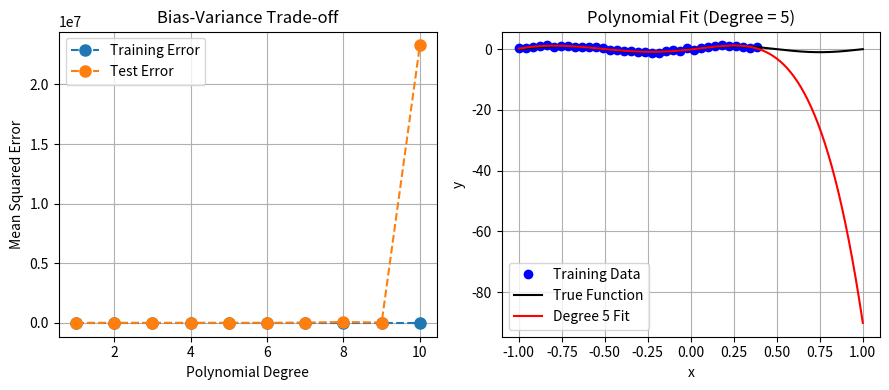

Python code for this plot:
#!/usr/bin/env python3
"""
bias_variance_tutorial.py
-------------------------
This tutorial demonstrates the bias-variance trade-off using polynomial regression.
We generate noisy data from a sine function, fit polynomials of varying degrees,
and compare training vs. test errors.
"""

import numpy as np
import matplotlib.pyplot as plt

def true_function(x):
    return np.sin(2 * np.pi * x)

def polynomial_design_matrix(x, degree):
    N = x.shape[0]
    X_poly = np.hstack([x**d for d in range(degree+1)])
    return X_poly

# 1. Generate synthetic data
np.random.seed(0)
N = 50
x = np.linspace(-1, 1, N).reshape(-1, 1)
noise_variance = 0.2
y = true_function(x) + noise_variance * np.random.randn(N, 1)

# Split into train (70%) and test (30%)
Ntrain = int(0.7 * N)
x_train = x[:Ntrain]
y_train = y[:Ntrain]
x_test = x[Ntrain:]
y_test = y[Ntrain:]

max_degree = 10
train_errors = np.zeros(max_degree)
test_errors = np.zeros(max_degree)

for d in range(1, max_degree+1):
    X_train = polynomial_design_matrix(x_train, d)
    w = np.linalg.pinv(X_train) @ y_train
    y_pred_train = X_train @ w
    train_errors[d-1] = np.mean((y_train - y_pred_train)**2)
    
    X_test = polynomial_design_matrix(x_test, d)
    y_pred_test = X_test @ w
    test_errors[d-1] = np.mean((y_test - y_pred_test)**2)

plt.figure(figsize=(9,4))
plt.subplot(1,2,1)
plt.plot(np.arange(1, max_degree+1), train_errors, 'o--', linewidth=1.5, markersize=8, label="Training Error")
plt.plot(np.arange(1, max_degree+1), test_errors, 'o--', linewidth=1.5, markersize=8, label="Test Error")
plt.xlabel("Polynomial Degree")
plt.ylabel("Mean Squared Error")
plt.title("Bias-Variance Trade-off")
plt.legend()
plt.grid(True)

# Visual comparison for degree 5
d_select = 5
X_train_select = polynomial_design_matrix(x_train, d_select)
w_select = np.linalg.pinv(X_train_select) @ y_train
x_fine = np.linspace(-1, 1, 200).reshape(-1, 1)
y_true_fine = true_function(x_fine)
X_fine_select = polynomial_design_matrix(x_fine, d_select)
y_pred_fine = X_fine_select @ w_select

plt.subplot(1,2,2)
plt.plot(x_train, y_train, 'bo', label="Training Data")
plt.plot(x_fine, y_true_fine, 'k-', linewidth=1.5, label="True Function")
plt.plot(x_fine, y_pred_fine, 'r-', linewidth=1.5, label=f"Degree {d_select} Fit")
plt.xlabel("x"); plt.ylabel("y")
plt.title(f"Polynomial Fit (Degree = {d_select})")
plt.legend()
plt.grid(True)

plt.tight_layout()
plt.show()
